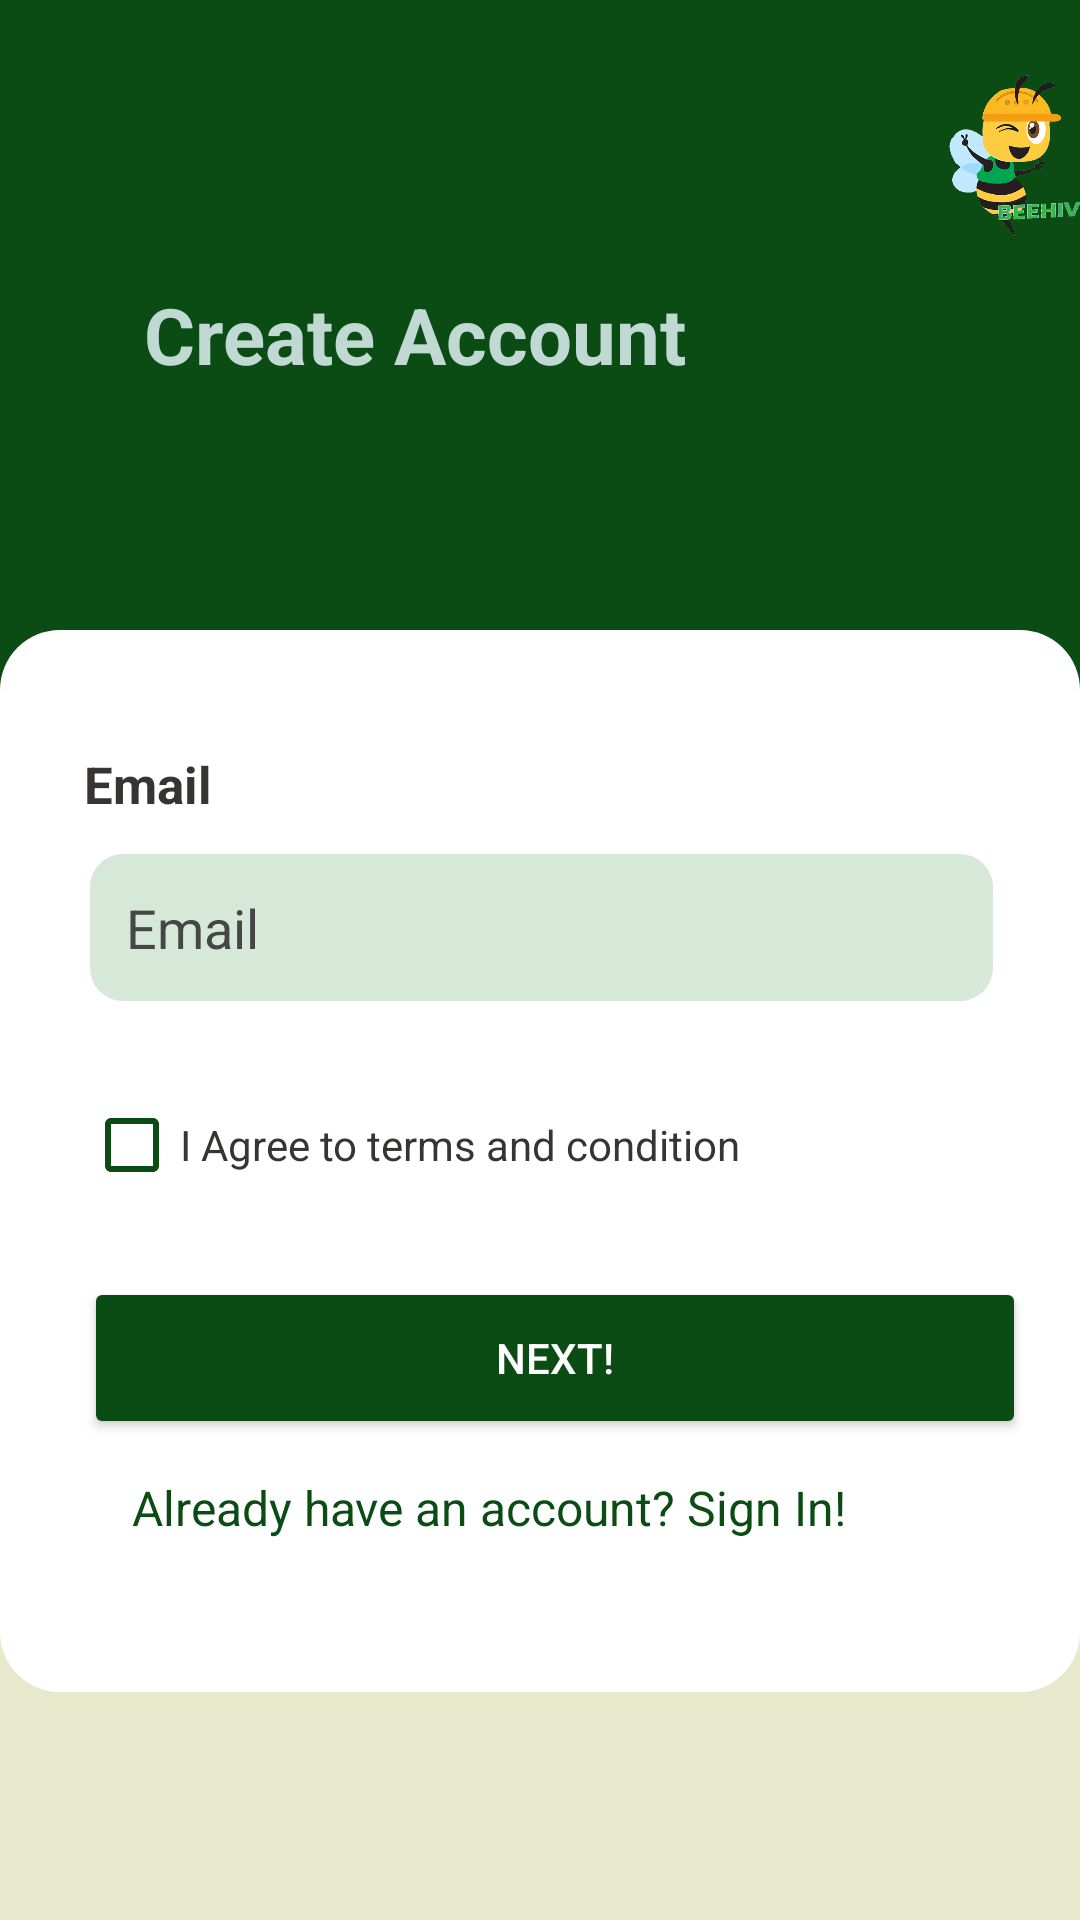

Android layout source for this screen:
<!-- AndroidManifest.xml: application theme Theme.BeeHive -->
<!-- res/layout/fragment_register.xml -->
<?xml version="1.0" encoding="utf-8"?>
<FrameLayout xmlns:android="http://schemas.android.com/apk/res/android"
    xmlns:app="http://schemas.android.com/apk/res-auto"
    xmlns:tools="http://schemas.android.com/tools"
    android:layout_width="match_parent"
    android:layout_height="match_parent"
    android:background="@color/bg"
    tools:context=".user_auth.RegisterFragment">

    <androidx.constraintlayout.widget.ConstraintLayout
        android:layout_width="match_parent"
        android:layout_height="wrap_content">

        <androidx.constraintlayout.widget.ConstraintLayout
            android:id="@+id/constraintLayout2"
            android:layout_width="match_parent"
            android:layout_height="313dp"
            android:background="@color/primary"
            app:layout_constraintStart_toStartOf="parent"
            app:layout_constraintTop_toTopOf="parent">

            <ImageView
                android:id="@+id/imageViewe1"
                android:layout_width="79dp"
                android:layout_height="72dp"
                android:layout_marginStart="224dp"
                android:layout_marginTop="14dp"
                app:layout_constraintStart_toEndOf="@+id/btnBackRegister"
                app:layout_constraintTop_toTopOf="parent"
                app:srcCompat="@drawable/logo1" />

            <ImageButton
                android:id="@+id/btnBackRegister"
                android:layout_width="35dp"
                android:layout_height="30dp"
                android:layout_marginStart="36dp"
                android:layout_marginTop="32dp"
                android:clickable="true"
                android:src="@drawable/back"
                app:backgroundTint="@android:color/transparent"
                app:layout_constraintStart_toStartOf="parent"
                app:layout_constraintTop_toTopOf="parent" />

            <TextView
                android:id="@+id/textViewe11"
                android:layout_width="wrap_content"
                android:layout_height="wrap_content"
                android:layout_marginStart="48dp"
                android:layout_marginTop="32dp"
                android:text="Create Account"
                android:textColor="#C0D9D2"
                android:textSize="26sp"
                android:textStyle="bold"
                app:layout_constraintStart_toStartOf="parent"
                app:layout_constraintTop_toBottomOf="@+id/btnBackRegister" />
        </androidx.constraintlayout.widget.ConstraintLayout>

        <androidx.constraintlayout.widget.ConstraintLayout
            android:layout_width="360dp"
            android:layout_height="354dp"
            android:layout_marginTop="210dp"
            android:background="@drawable/background_white_form"
            app:layout_constraintEnd_toEndOf="parent"
            app:layout_constraintHorizontal_bias="0.494"
            app:layout_constraintStart_toStartOf="parent"
            app:layout_constraintTop_toTopOf="parent">

            <Button
                android:id="@+id/btnNextRegister"
                android:layout_width="314dp"
                android:layout_height="54dp"
                android:layout_marginStart="28dp"
                android:layout_marginTop="20dp"
                android:backgroundTint="@color/primary"
                android:text="Next!"
                android:textColor="@color/white"
                app:layout_constraintStart_toStartOf="parent"
                app:layout_constraintTop_toBottomOf="@+id/cbProceedContinue" />

            <EditText
                android:id="@+id/txtEmailRegister"
                android:layout_width="301dp"
                android:layout_height="49dp"
                android:layout_marginTop="12dp"
                android:background="@drawable/rounded_edittext"
                android:ems="10"
                android:hint="Email"
                android:textColorHint="@color/gray"
                android:inputType="textEmailAddress"
                android:padding="12dp"
                android:textColor="#373434"
                app:layout_constraintEnd_toEndOf="parent"
                app:layout_constraintHorizontal_bias="0.508"
                app:layout_constraintStart_toStartOf="parent"
                app:layout_constraintTop_toBottomOf="@+id/textViewe3" />

            <TextView
                android:id="@+id/textViewe3"
                android:layout_width="wrap_content"
                android:layout_height="wrap_content"
                android:layout_marginStart="28dp"
                android:layout_marginTop="40dp"
                android:text="Email"
                android:textColor="#373434"
                android:textSize="17sp"
                android:textStyle="bold"
                app:layout_constraintStart_toStartOf="parent"
                app:layout_constraintTop_toTopOf="parent" />

            <CheckBox
                android:id="@+id/cbProceedContinue"
                android:layout_width="wrap_content"
                android:layout_height="wrap_content"
                android:layout_marginStart="28dp"
                android:layout_marginTop="24dp"
                android:buttonTint="@color/primary"
                android:text="I Agree to terms and condition"
                android:textColor="#373434"
                app:layout_constraintStart_toStartOf="parent"
                app:layout_constraintTop_toBottomOf="@+id/txtEmailRegister" />

            <TextView
                android:id="@+id/txtLinkToLogin"
                android:layout_width="276dp"
                android:layout_height="45dp"
                android:layout_marginStart="44dp"
                android:layout_marginTop="12dp"
                android:text="Already have an account? Sign In!"
                android:textColor="@color/primary"
                android:textSize="16sp"
                app:layout_constraintStart_toStartOf="parent"
                app:layout_constraintTop_toBottomOf="@+id/btnNextRegister" />

        </androidx.constraintlayout.widget.ConstraintLayout>

    </androidx.constraintlayout.widget.ConstraintLayout>

</FrameLayout>
<!-- resources referenced by this layout -->
<resources>
  <color name="bg">#E8E8CC</color>
  <color name="gray">#474646</color>
  <color name="primary">#0B4C15</color>
  <color name="white">#FFFFFFFF</color>
  <!-- drawable background_white_form (drawable) -->
  <?xml version="1.0" encoding="utf-8"?>
  <shape xmlns:android="http://schemas.android.com/apk/res/android"
      android:shape="rectangle"
      android:padding="10dp">
  
      <solid android:color="@color/white" />
      <corners
          android:bottomRightRadius="20dp"
          android:bottomLeftRadius="20dp"
          android:topLeftRadius="20dp"
          android:topRightRadius="20dp" />
  </shape>
  <!-- drawable logo1: png bitmap (drawable, 94610 bytes) -->
  <!-- drawable rounded_edittext (drawable) -->
  <?xml version="1.0" encoding="utf-8"?>
  <shape xmlns:android="http://schemas.android.com/apk/res/android"
      android:shape="rectangle"
      android:padding="10dp">
  
      <solid android:color="@color/textboxcolor" />
      <corners
          android:bottomRightRadius="11dp"
          android:bottomLeftRadius="11dp"
          android:topLeftRadius="11dp"
          android:topRightRadius="11dp" />
  </shape>
  <style name="Theme.BeeHive" parent="Theme.MaterialComponents.DayNight.DarkActionBar">
          
          <item name="colorPrimary">@color/primary</item>
          <item name="colorPrimaryVariant">@color/purple_700</item>
          <item name="colorOnPrimary">@color/primary</item>
          
          <item name="colorSecondary">@color/secondary</item>
          <item name="colorSecondaryVariant">@color/teal_700</item>
          <item name="colorOnSecondary">@color/secondary</item>
          <item name="android:textColorPrimary">@color/black</item>
          
          <item name="android:statusBarColor" tools:targetApi="l">?attr/colorPrimaryVariant</item>
          
      </style>
  <color name="textboxcolor">#D6E9D9</color>
  <color name="purple_700">#FF3700B3</color>
  <color name="secondary">#F0BB62</color>
  <color name="teal_700">#FF018786</color>
  <color name="black">#FF000000</color>
</resources>
